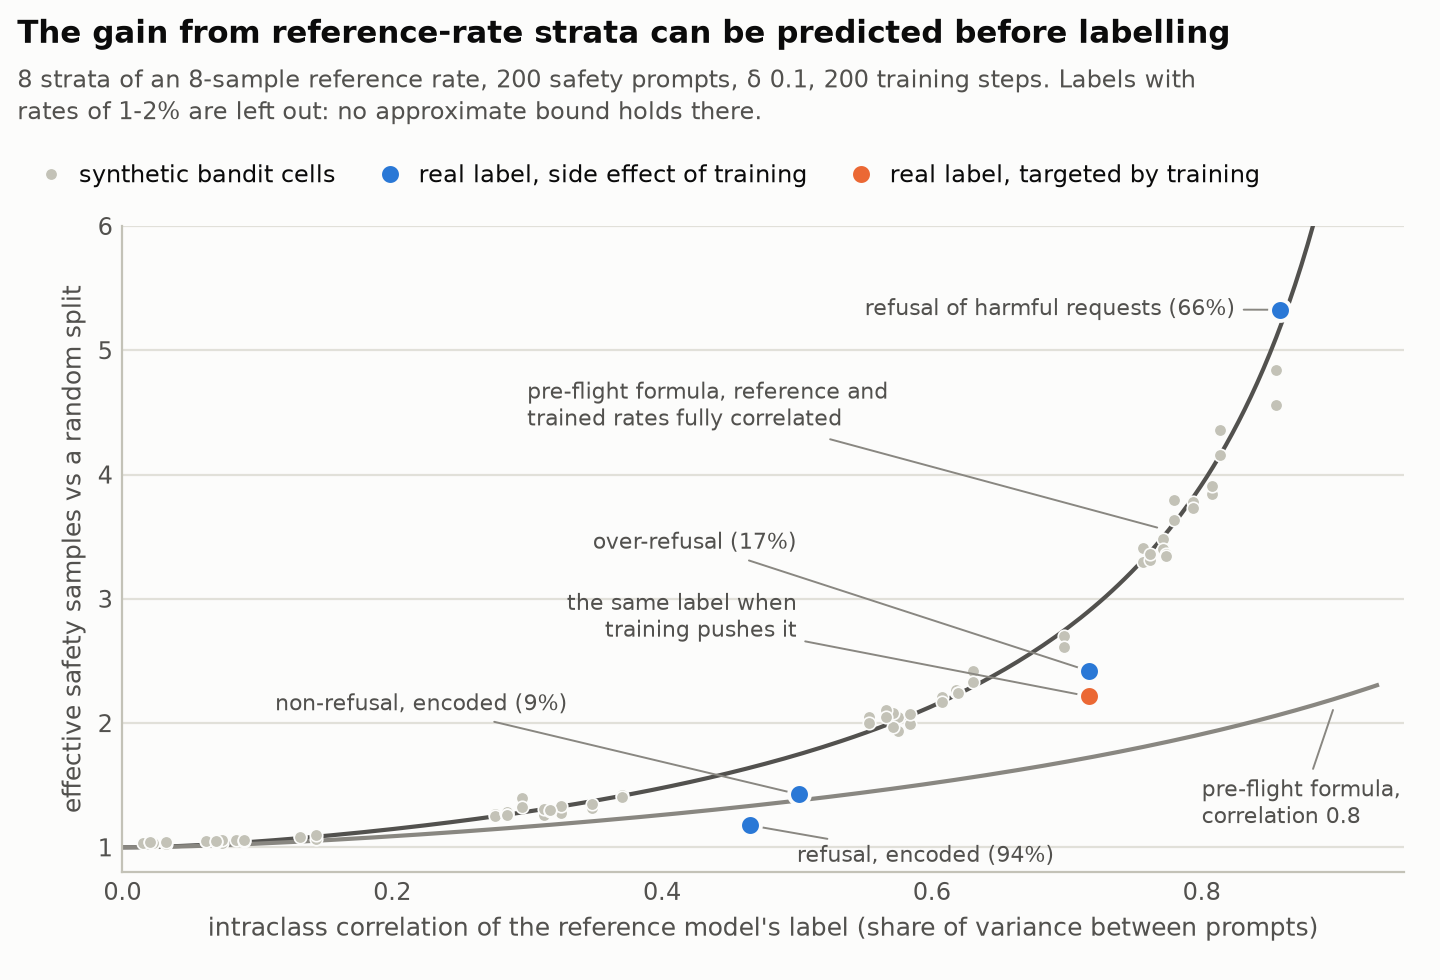

The data file committed next to this chart (first rows):
series, label or environment, checkpoint, ICC_ref, ESS
bandit, icc05, reference, 0.062, 1.05
bandit, icc05, reference, 0.084, 1.06
bandit, icc05, reference, 0.032, 1.04
bandit, icc05, reference, 0.023, 1.03
bandit, icc05, reference, 0.132, 1.09
bandit, icc05, reference, 0.015, 1.03
bandit, icc05, reference, 0.074, 1.06
bandit, icc05, reference, 0.090, 1.06
bandit, icc05, reference, 0.020, 1.04
bandit, icc05, reference, 0.069, 1.05
bandit, icc05, trained, 0.062, 1.05
bandit, icc05, trained, 0.084, 1.07
bandit, icc05, trained, 0.032, 1.03
bandit, icc05, trained, 0.023, 1.03
bandit, icc05, trained, 0.132, 1.09
bandit, icc05, trained, 0.015, 1.04
bandit, icc05, trained, 0.074, 1.04
bandit, icc05, trained, 0.090, 1.05
bandit, icc05, trained, 0.020, 1.04
bandit, icc05, trained, 0.069, 1.05
bandit, icc26, reference, 0.276, 1.25
bandit, icc26, reference, 0.296, 1.33
bandit, icc26, reference, 0.143, 1.10
bandit, icc26, reference, 0.284, 1.28
bandit, icc26, reference, 0.313, 1.31
bandit, icc26, reference, 0.285, 1.28
bandit, icc26, reference, 0.285, 1.26
bandit, icc26, reference, 0.325, 1.33
bandit, icc26, reference, 0.317, 1.30
bandit, icc26, reference, 0.348, 1.35
bandit, icc26, trained, 0.276, 1.27
bandit, icc26, trained, 0.296, 1.40
bandit, icc26, trained, 0.143, 1.06
bandit, icc26, trained, 0.284, 1.28
bandit, icc26, trained, 0.313, 1.26
bandit, icc26, trained, 0.285, 1.28
bandit, icc26, trained, 0.285, 1.26
bandit, icc26, trained, 0.325, 1.27
bandit, icc26, trained, 0.317, 1.29
bandit, icc26, trained, 0.348, 1.31
bandit, icc55, reference, 0.553, 2.00
bandit, icc55, reference, 0.630, 2.33
bandit, icc55, reference, 0.370, 1.41
bandit, icc55, reference, 0.575, 2.05
bandit, icc55, reference, 0.572, 2.08
bandit, icc55, reference, 0.618, 2.27
bandit, icc55, reference, 0.566, 2.04
bandit, icc55, reference, 0.583, 2.07
bandit, icc55, reference, 0.607, 2.17
bandit, icc55, reference, 0.619, 2.24
bandit, icc55, trained, 0.553, 2.05
bandit, icc55, trained, 0.630, 2.42
bandit, icc55, trained, 0.370, 1.42
bandit, icc55, trained, 0.575, 1.94
bandit, icc55, trained, 0.572, 1.97
bandit, icc55, trained, 0.618, 2.25
bandit, icc55, trained, 0.566, 2.10
bandit, icc55, trained, 0.583, 1.99
bandit, icc55, trained, 0.607, 2.21
bandit, icc55, trained, 0.619, 2.24
... 25 more rows
